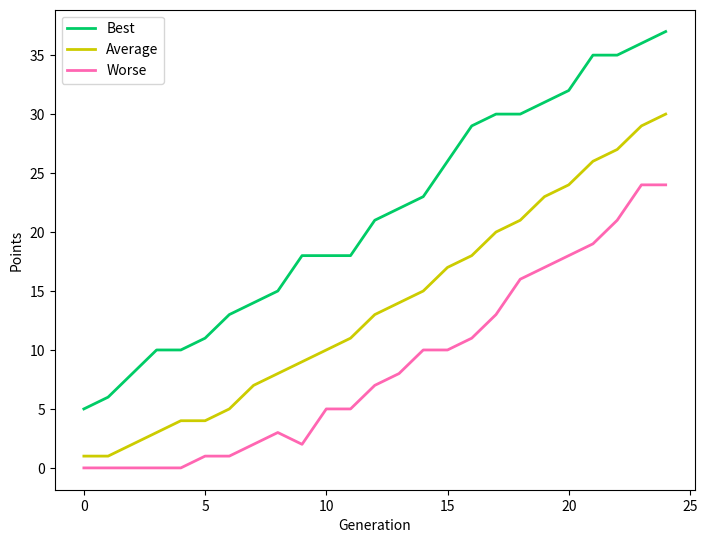

The matplotlib source for this figure:
from random import randrange
import time
import matplotlib.pyplot as plt
get_ipython().run_line_magic('matplotlib', 'inline')

def firstPopulation(size,target,genes):
    pop=[]
    for i in range(size):
        current = ""
        for idx in range(len(target)):
            current += genes[randrange(0,len(genes))]
        pop.append(current)
    return pop

def ratePopulation(population,target):
    newPopulation = []
    for i in range(len(population)):
        current = population[i]
        score = 0
        for idx in range(len(current)):
            if (current[idx]==target[idx]): score+=1
        newPopulation.append([current,score])
    return sorted(newPopulation,key = lambda newPopulation: newPopulation[1],reverse = True)

def breed(population,mutationChance,genes,target):
    evolvedPopulation = []
    size=int((len(population))/2)
    for i in range(size):
        first = population[i][0]
        second = population[i+1][0]
        baby1 = ""
        for idx in range(len(first)):
            luck = randrange(1,3)
            if luck%2==0: baby1 += first[idx]
            else: baby1 += second[idx]
        evolvedPopulation.append(mutate(baby1,mutationChance,genes))
        evolvedPopulation.append(population[i][0])
    #newBaby = ''
    #for idx in range(len(target)):
    #    newBaby += genes[randrange(0,len(genes))]
    #evolvedPopulation.append(mutate(newBaby,mutationChance,genes))
    return evolvedPopulation

def mutate(individual,chance,genes):
    newbaby = ''
    for i in range(len(individual)):
        luck = randrange(0,100)
        if luck<chance:
            newbaby+=genes[randrange(0,len(genes))]
        else:newbaby += individual[i]
    return individual

def evolutionSimulator(populationSize,mutationChance,genes,target):
    startTime = float(time.time())
    population = firstPopulation(populationSize,target,genes)
    population = ratePopulation(population,target)
    score = len(target)
    print ("Starting the experiment now. {} random individuals have been created.\n".format(populationSize))
    theone = population[0][0]
    found = False
    gen=0
    best = []
    mid = []
    worse = []     
    fig = plt.figure()
    axes = fig.add_axes([0,0,1,1])
    while(not found):
        gen+=1
        population = breed(population,mutationChance,genes,target)
        population = ratePopulation(population,target)

        print("Best gen {}:\t{}\t score:{}/{}\t time elapsed: {}s".format(gen,population[0][0],population[0][1],score,
                                                                       "%.2f"% (time.time()-startTime)))
        
        best.append(population[0][1])
        mid.append(population[int(populationSize/2)][1])
        worse.append(population[populationSize-1][1])

        
        if population[0][1]==score:
            found = True
            print ('\nIt took {} generations and {} seconds for the experiment to end successfully!'.format
                   (gen,"%.2f"% (time.time()-startTime)))
            axes.plot(range(gen),best,label = "Best",color = "#00CC66",lw=2)
            axes.plot(range(gen),mid, label = "Average",color = "#CCCC00",lw=2)
            axes.plot(range(gen),worse, label = "Worse", color = "#FF66B2",lw=2)
            axes.set_xlabel("Generation")
            axes.set_ylabel("Points")
            axes.legend()
            fig.savefig("Example.png",dpi=300)
            
        elif time.time()-startTime >90:
            found = True
            print ("\nPerfection too hard to achieve in a resonable time... Experiment has been stopped")
            axes.plot(range(gen),best,label = "Best",color = "#00CC66",lw=2)
            axes.plot(range(gen),mid, label = "Average",color = "#CCCC00",lw=2)
            axes.plot(range(gen),worse, label = "Worse", color = "#FF66B2",lw=2)
            axes.set_xlabel("Generation")
            axes.set_ylabel("Points")
            axes.legend()
           #fig.savefig("Example.png",dpi=300)

evolutionSimulator(1000,60,"qwertyuiopasdfghjklzxcvbnm?!'.,QWERTYUIOPASDFGHJKLZXCVBNM 1234567890","what does this even do lets be honest")

